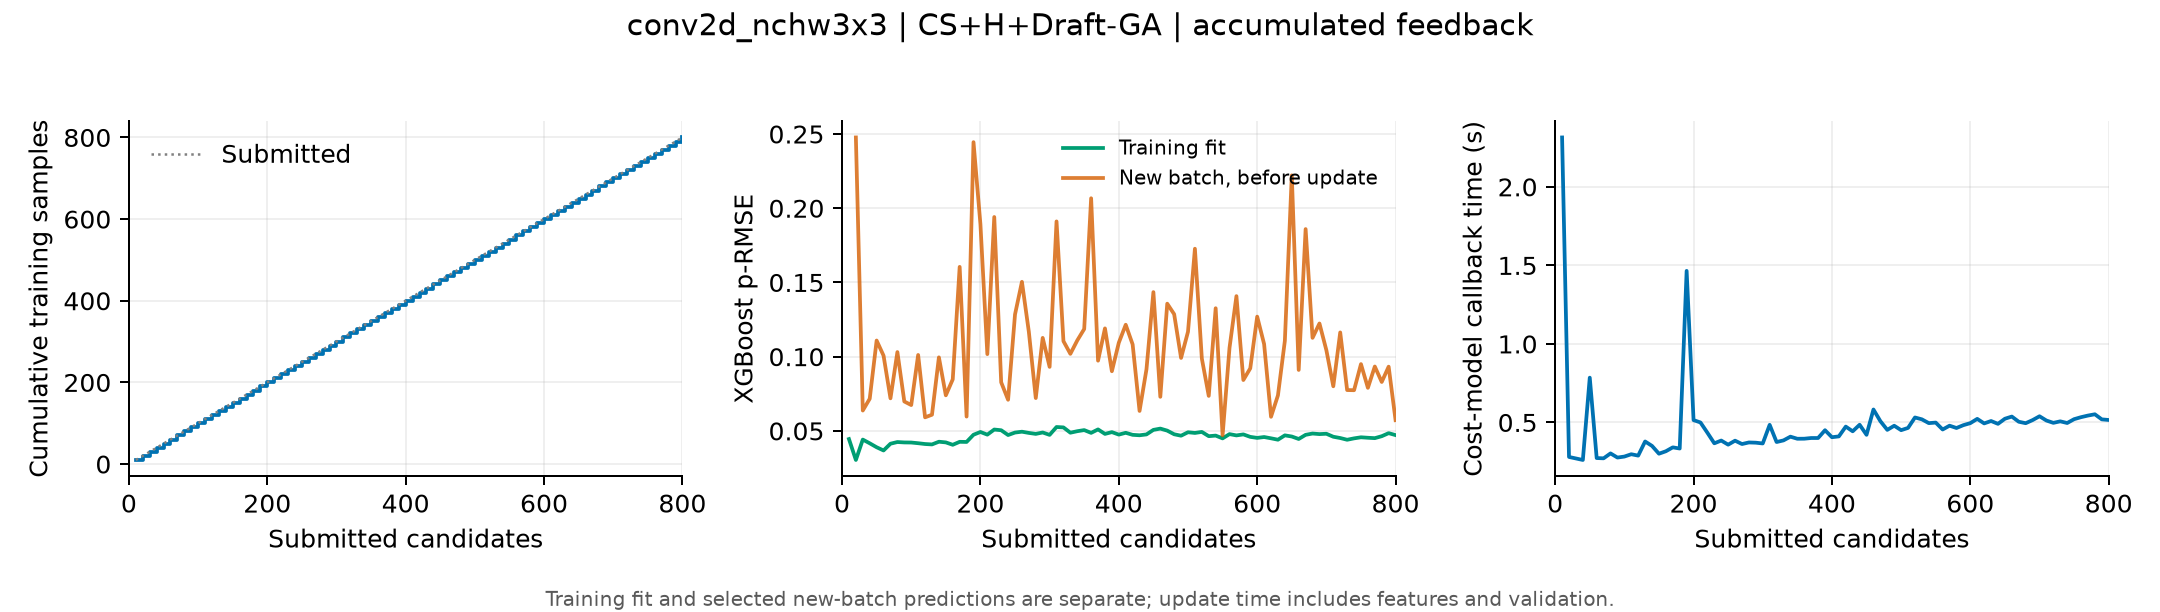

The table this chart was drawn from, first rows:
submitted, tune_s, data_size, last_train_size, update_s, boosted_rounds, train_rmse, train_peak32, next_batch_rmse, next_batch_peak32
10, 135.6, 10, 10, 2.315, 64, 0.04451, 0.9894, , 
20, 237, 20, 20, 0.2803, 66, 0.03042, 0.9981, 0.2477, 0.996
30, 333.9, 30, 30, 0.2708, 60, 0.04415, 1.0, 0.06371, 0.9883
40, 427, 40, 40, 0.2611, 58, 0.04165, 1.0, 0.07166, 0.9834
50, 515.9, 50, 50, 0.7851, 60, 0.03898, 1.0, 0.1109, 0.9216
60, 618, 60, 60, 0.2734, 59, 0.03682, 0.9978, 0.1007, 0.9266
70, 716.2, 70, 70, 0.2716, 58, 0.04137, 0.9989, 0.07194, 0.9731
80, 816, 80, 80, 0.303, 58, 0.0425, 0.9979, 0.1031, 0.8861
90, 916.3, 90, 90, 0.2764, 59, 0.04223, 0.9923, 0.06982, 0.9855
100, 1009, 100, 100, 0.2828, 58, 0.04217, 0.9942, 0.06741, 0.9863
110, 1105, 110, 110, 0.2977, 59, 0.0417, 0.9882, 0.1011, 0.9858
120, 1219, 120, 120, 0.2888, 58, 0.04116, 0.9839, 0.05914, 0.9827
130, 1320, 130, 130, 0.3788, 59, 0.04089, 0.993, 0.0609, 0.9797
140, 1420, 140, 140, 0.3505, 58, 0.04271, 0.9898, 0.09956, 0.9887
150, 1529, 150, 150, 0.301, 60, 0.04225, 0.9779, 0.07396, 0.9562
160, 1624, 160, 160, 0.3166, 59, 0.04065, 0.9745, 0.08473, 0.9953
170, 1736, 170, 170, 0.3414, 63, 0.04265, 0.9709, 0.1605, 0.9408
180, 1844, 180, 180, 0.334, 59, 0.04256, 0.9716, 0.05965, 0.9921
190, 1966, 190, 190, 1.465, 60, 0.04741, 0.9807, 0.2445, 1.0
200, 2129, 200, 200, 0.5149, 62, 0.04927, 0.9823, 0.1893, 0.9826
210, 2246, 210, 210, 0.4999, 62, 0.04748, 0.9744, 0.1017, 0.9691
220, 2368, 220, 220, 0.4345, 65, 0.05093, 0.9789, 0.1941, 0.8736
230, 2491, 230, 230, 0.3672, 62, 0.05045, 0.9724, 0.08274, 0.9907
240, 2611, 240, 240, 0.3848, 64, 0.04721, 0.9745, 0.07096, 0.9737
250, 2731, 250, 250, 0.3586, 63, 0.04889, 0.9866, 0.1285, 0.9193
260, 2832, 260, 260, 0.384, 62, 0.04946, 0.9809, 0.1504, 0.9426
270, 2933, 270, 270, 0.3626, 63, 0.04864, 0.994, 0.1167, 0.9626
280, 3032, 280, 280, 0.3726, 62, 0.04798, 0.9889, 0.07213, 0.9904
290, 3140, 290, 290, 0.3711, 62, 0.04893, 0.9858, 0.1127, 0.99
300, 3241, 300, 300, 0.3662, 63, 0.04732, 0.9804, 0.09313, 0.9544
310, 3354, 310, 310, 0.4849, 60, 0.05262, 0.9705, 0.1911, 0.8899
320, 3452, 320, 320, 0.3754, 59, 0.05236, 1.0, 0.1105, 0.9768
330, 3548, 330, 330, 0.3858, 62, 0.04879, 1.0, 0.1019, 0.9825
340, 3642, 340, 340, 0.4095, 61, 0.0498, 1.0, 0.111, 0.9727
350, 3735, 350, 350, 0.3962, 61, 0.05054, 1.0, 0.1187, 0.9529
360, 3831, 360, 360, 0.3965, 60, 0.04868, 0.9973, 0.2067, 0.9717
370, 3939, 370, 370, 0.4009, 61, 0.05101, 0.9988, 0.09731, 0.9694
380, 4039, 380, 380, 0.4009, 62, 0.04797, 0.9947, 0.1191, 0.9619
390, 4148, 390, 390, 0.4506, 61, 0.04918, 0.9961, 0.09019, 1.0
400, 4246, 400, 400, 0.406, 61, 0.0475, 0.9944, 0.1094, 1.0
410, 4346, 410, 410, 0.4112, 62, 0.04872, 0.992, 0.1215, 0.9687
420, 4455, 420, 420, 0.4735, 63, 0.04735, 0.9927, 0.1082, 0.9112
430, 4552, 430, 430, 0.4436, 62, 0.04705, 0.9965, 0.06345, 1.0
440, 4657, 440, 440, 0.4854, 64, 0.04763, 0.9923, 0.09151, 0.9822
450, 4764, 450, 450, 0.4213, 61, 0.05069, 0.9901, 0.1435, 1.0
460, 4870, 460, 460, 0.5825, 61, 0.05155, 0.9948, 0.07297, 0.9992
470, 4975, 470, 470, 0.5082, 62, 0.05019, 0.9961, 0.1357, 1.0
480, 5077, 480, 480, 0.4528, 63, 0.04774, 0.9984, 0.1286, 0.9434
490, 5172, 490, 490, 0.4791, 65, 0.04677, 0.9935, 0.09914, 0.9946
500, 5267, 500, 500, 0.4508, 63, 0.0491, 0.9965, 0.1168, 1.0
510, 5370, 510, 510, 0.4652, 61, 0.04862, 0.9987, 0.1727, 0.9511
520, 5478, 520, 520, 0.5317, 62, 0.04932, 0.9837, 0.09878, 0.9525
530, 5588, 530, 530, 0.5198, 65, 0.04645, 0.9799, 0.07358, 0.9539
540, 5692, 540, 540, 0.4957, 64, 0.04684, 0.9964, 0.1326, 0.9797
550, 5791, 550, 550, 0.4992, 64, 0.04496, 0.9987, 0.04702, 0.9617
560, 5886, 560, 560, 0.4551, 62, 0.04783, 1.0, 0.1059, 0.9618
570, 5987, 570, 570, 0.4794, 62, 0.04696, 0.999, 0.1408, 0.8934
580, 6085, 580, 580, 0.4647, 62, 0.04764, 1.0, 0.08427, 1.0
590, 6181, 590, 590, 0.4828, 64, 0.04598, 0.999, 0.09216, 0.9673
600, 6273, 600, 600, 0.4956, 62, 0.04529, 0.9979, 0.127, 0.9755
... 20 more rows
